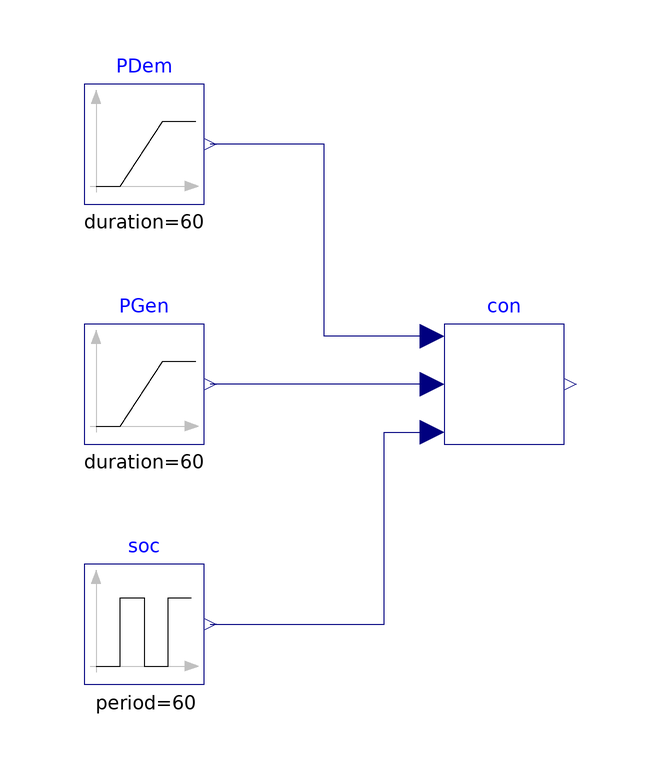

The Modelica model whose source follows is shown above as a component diagram (icons at their Placement, wires along their Line points).

model BatteryControl
  "Example model that tests and demonstrates the battery controller"
  extends Modelica.Icons.Example;
  EnergyHub.Controls.BatteryControl con(
    socMax=1,
    socMin=0,
    PBatMax=600,
    PDel=200)
    "Controller"
    annotation (Placement(transformation(extent={{0,20},{20,40}})));
  Modelica.Blocks.Sources.Ramp PGen(
    height=1000,
    duration=60,
    startTime=30)
    "Power generated on site"
    annotation (Placement(transformation(extent={{-60,20},{-40,40}})));
  Modelica.Blocks.Sources.Ramp PDem(
    height=-1000,
    duration=60,
    offset=1000,
    startTime=30)
    "Power demand (at buildings)"
    annotation (Placement(transformation(extent={{-60,60},{-40,80}})));
  Modelica.Blocks.Sources.Pulse soc(period=60, startTime=30)
    "State of charge (decoupled from a real battery for testing purposes)"
    annotation (Placement(transformation(extent={{-60,-20},{-40,0}})));
equation
  connect(con.PLoa, PDem.y) annotation (Line(points={{-2,38},{-20,38},{-20,70},{
          -39,70}}, color={0,0,127}));
  connect(con.PGen, PGen.y)
    annotation (Line(points={{-2,30},{-39,30}}, color={0,0,127}));
  connect(soc.y, con.soc) annotation (Line(points={{-39,-10},{-10,-10},{-10,22},
          {-2,22}}, color={0,0,127}));
  annotation (Icon(coordinateSystem(preserveAspectRatio=false)), Diagram(
        coordinateSystem(preserveAspectRatio=false)),
    experiment(
      StopTime=120,
      Tolerance=1e-06,
      __Dymola_Algorithm="Cvode"),
    __Dymola_Commands(file=
          "modelica://EnergyHub/Resources/Scripts/Dymola/Controls/Examples/BatteryControl.mos"
        "Simulate and plot"),
    Documentation(revisions="<html>
<ul>
<li>
October 10, 2025 by Malihe Davari:<br/>
First implementation.
</li>
</ul>
</html>"));
end BatteryControl;